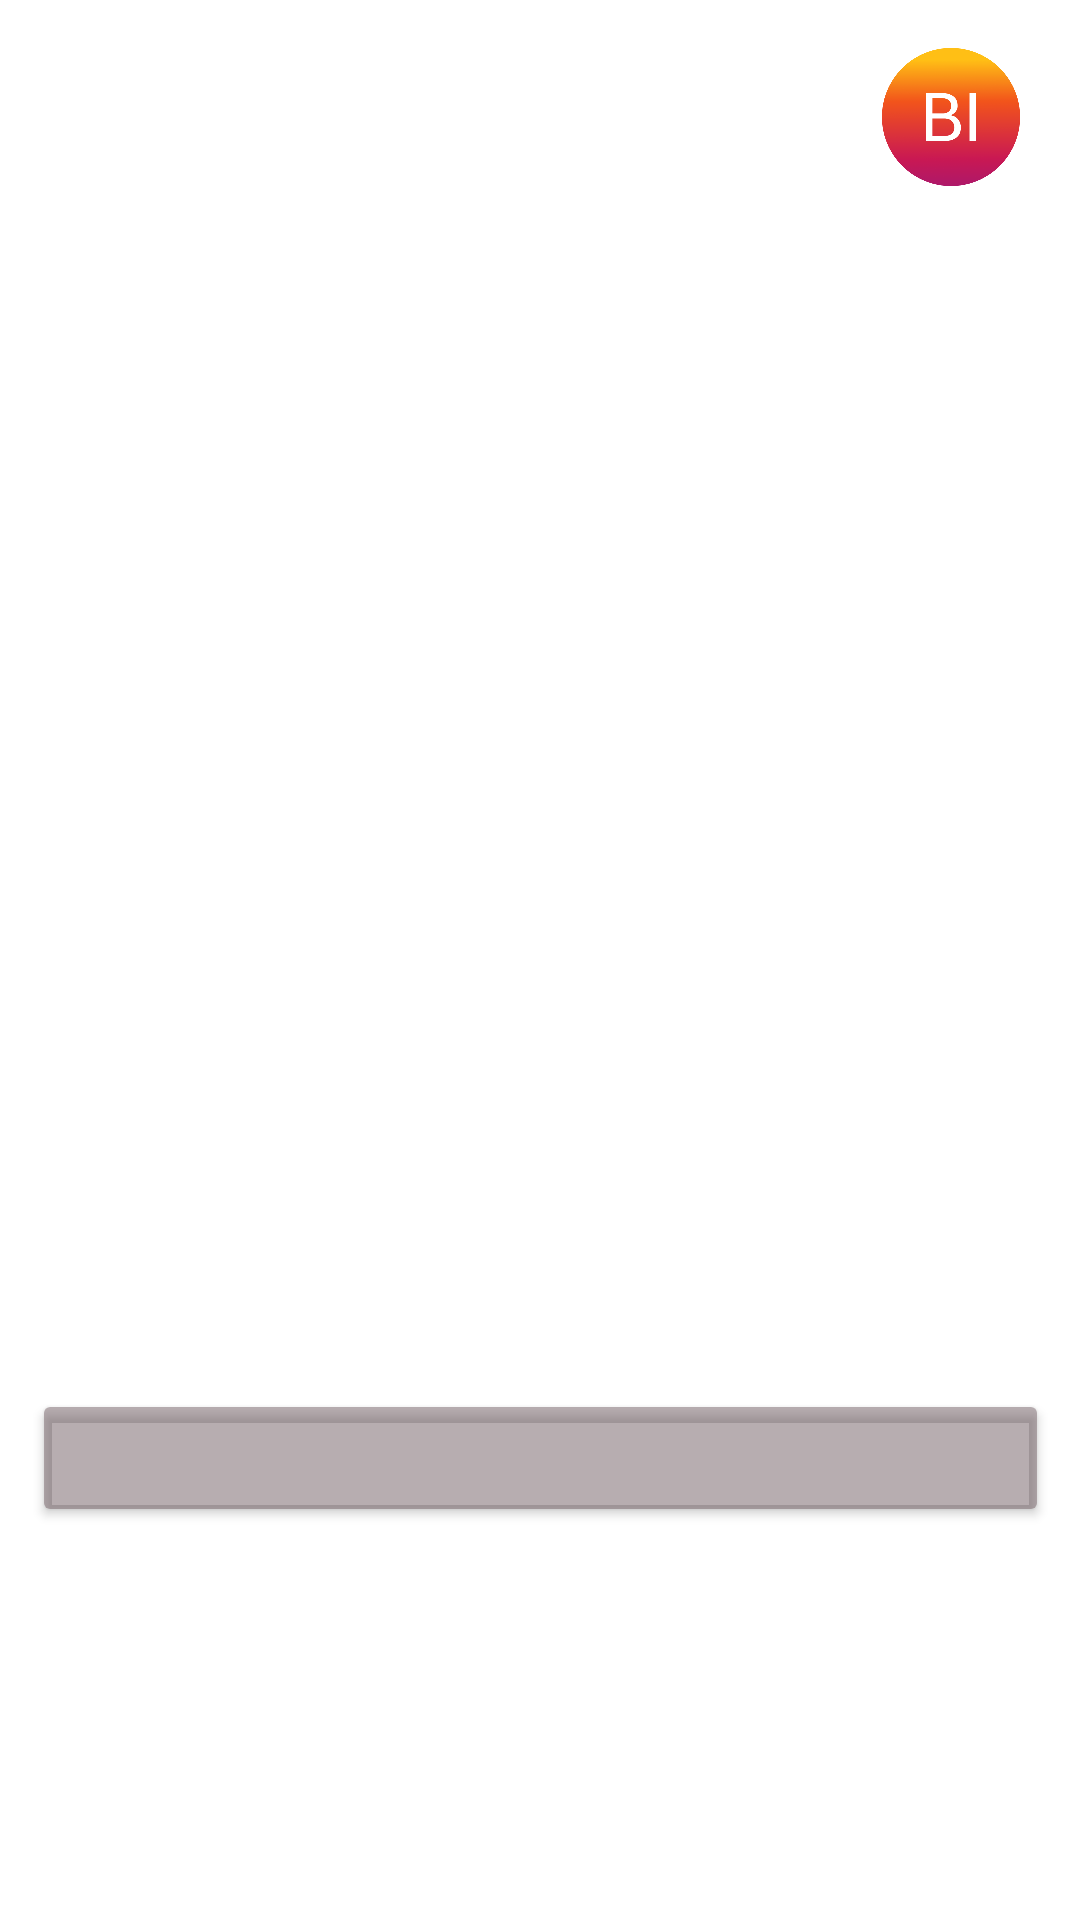

Write the Android layout XML for this screen, with the resource values it uses.
<!-- AndroidManifest.xml: application theme Theme.HealingApp -->
<!-- res/layout/activity_main.xml -->
<?xml version="1.0" encoding="utf-8"?>
<androidx.constraintlayout.widget.ConstraintLayout xmlns:android="http://schemas.android.com/apk/res/android"
    xmlns:app="http://schemas.android.com/apk/res-auto"
    xmlns:tools="http://schemas.android.com/tools"
    android:layout_width="match_parent"
    android:layout_height="match_parent"
    android:background="@drawable/bg"
    tools:context=".MainActivity">

    <TextView
        android:id="@+id/textView"
        android:layout_width="match_parent"
        android:layout_height="wrap_content"
        android:layout_marginTop="12dp"
        android:fontFamily="serif-monospace"
        android:shadowColor="#F0FFFFFF"
        android:shadowDx="0"
        android:shadowDy="0"
        android:shadowRadius="10"
        android:text=""
        android:textAlignment="center"
        android:textColor="#F9DF91"
        android:textSize="26sp"
        android:textStyle="bold|italic"
        app:layout_constraintBottom_toBottomOf="parent"
        app:layout_constraintEnd_toEndOf="parent"
        app:layout_constraintHorizontal_bias="1.0"
        app:layout_constraintStart_toStartOf="parent"
        app:layout_constraintTop_toTopOf="parent"
        app:layout_constraintVertical_bias="0.35" />

    <TextView
        android:id="@+id/textView2"
        android:layout_width="match_parent"
        android:layout_height="wrap_content"
        android:fontFamily="serif-monospace"
        android:shadowColor="#ffffff"
        android:shadowDx="0"
        android:shadowDy="0"
        android:shadowRadius="10"
        android:text=""
        android:textAlignment="center"
        android:textAllCaps="false"
        android:textColor="#F9DF91"
        android:textSize="26sp"
        android:textStyle="italic"
        app:layout_constraintBottom_toBottomOf="parent"
        app:layout_constraintEnd_toEndOf="parent"
        app:layout_constraintHorizontal_bias="0.0"
        app:layout_constraintStart_toStartOf="parent"
        app:layout_constraintTop_toBottomOf="@+id/textView"
        app:layout_constraintVertical_bias="0.13" />

    <Button
        android:id="@+id/button"
        android:layout_width="339dp"
        android:layout_height="46dp"
        android:backgroundTint="#77655157"
        android:text=""
        android:textColor="#FFFFFF"
        app:layout_constraintBottom_toBottomOf="parent"
        app:layout_constraintEnd_toEndOf="parent"
        app:layout_constraintStart_toStartOf="parent"
        app:layout_constraintTop_toBottomOf="@+id/textView2"
        app:layout_constraintVertical_bias="0.51" />

    <ImageView
        android:id="@+id/ivbm"
        android:layout_width="54dp"
        android:layout_height="46dp"
        android:layout_marginTop="16dp"
        android:layout_marginEnd="16dp"
        app:layout_constraintEnd_toEndOf="parent"
        app:layout_constraintTop_toTopOf="parent"
        app:srcCompat="@drawable/bm" />

    <ImageView
        android:id="@+id/ivbi"
        android:layout_width="54dp"
        android:layout_height="46dp"
        android:layout_marginTop="16dp"
        android:layout_marginEnd="16dp"
        app:layout_constraintEnd_toEndOf="parent"
        app:layout_constraintTop_toTopOf="parent"
        app:srcCompat="@drawable/bi" />

</androidx.constraintlayout.widget.ConstraintLayout>
<!-- resources referenced by this layout -->
<resources>
  <!-- drawable bi: png bitmap (drawable, 37511 bytes) -->
  <!-- drawable bm: png bitmap (drawable, 45349 bytes) -->
  <style name="Theme.HealingApp" parent="Theme.MaterialComponents.DayNight.DarkActionBar">
          
          <item name="colorPrimary">@color/purple_500</item>
          <item name="colorPrimaryVariant">@color/purple_700</item>
          <item name="colorOnPrimary">@color/white</item>
          
          <item name="colorSecondary">@color/teal_200</item>
          <item name="colorSecondaryVariant">@color/teal_700</item>
          <item name="colorOnSecondary">@color/black</item>
          
          <item name="android:statusBarColor">?attr/colorPrimaryVariant</item>
          
      </style>
  <!-- not gathered from this repository: default colours our renderer supplied (Android Studio template values) -->
  <color name="purple_500">#FF6200EE</color>
  <color name="purple_700">#FF3700B3</color>
  <color name="teal_200">#FF03DAC5</color>
  <color name="teal_700">#FF018786</color>
  <color name="black">#FF000000</color>
  <color name="white">#FFFFFFFF</color>
</resources>
